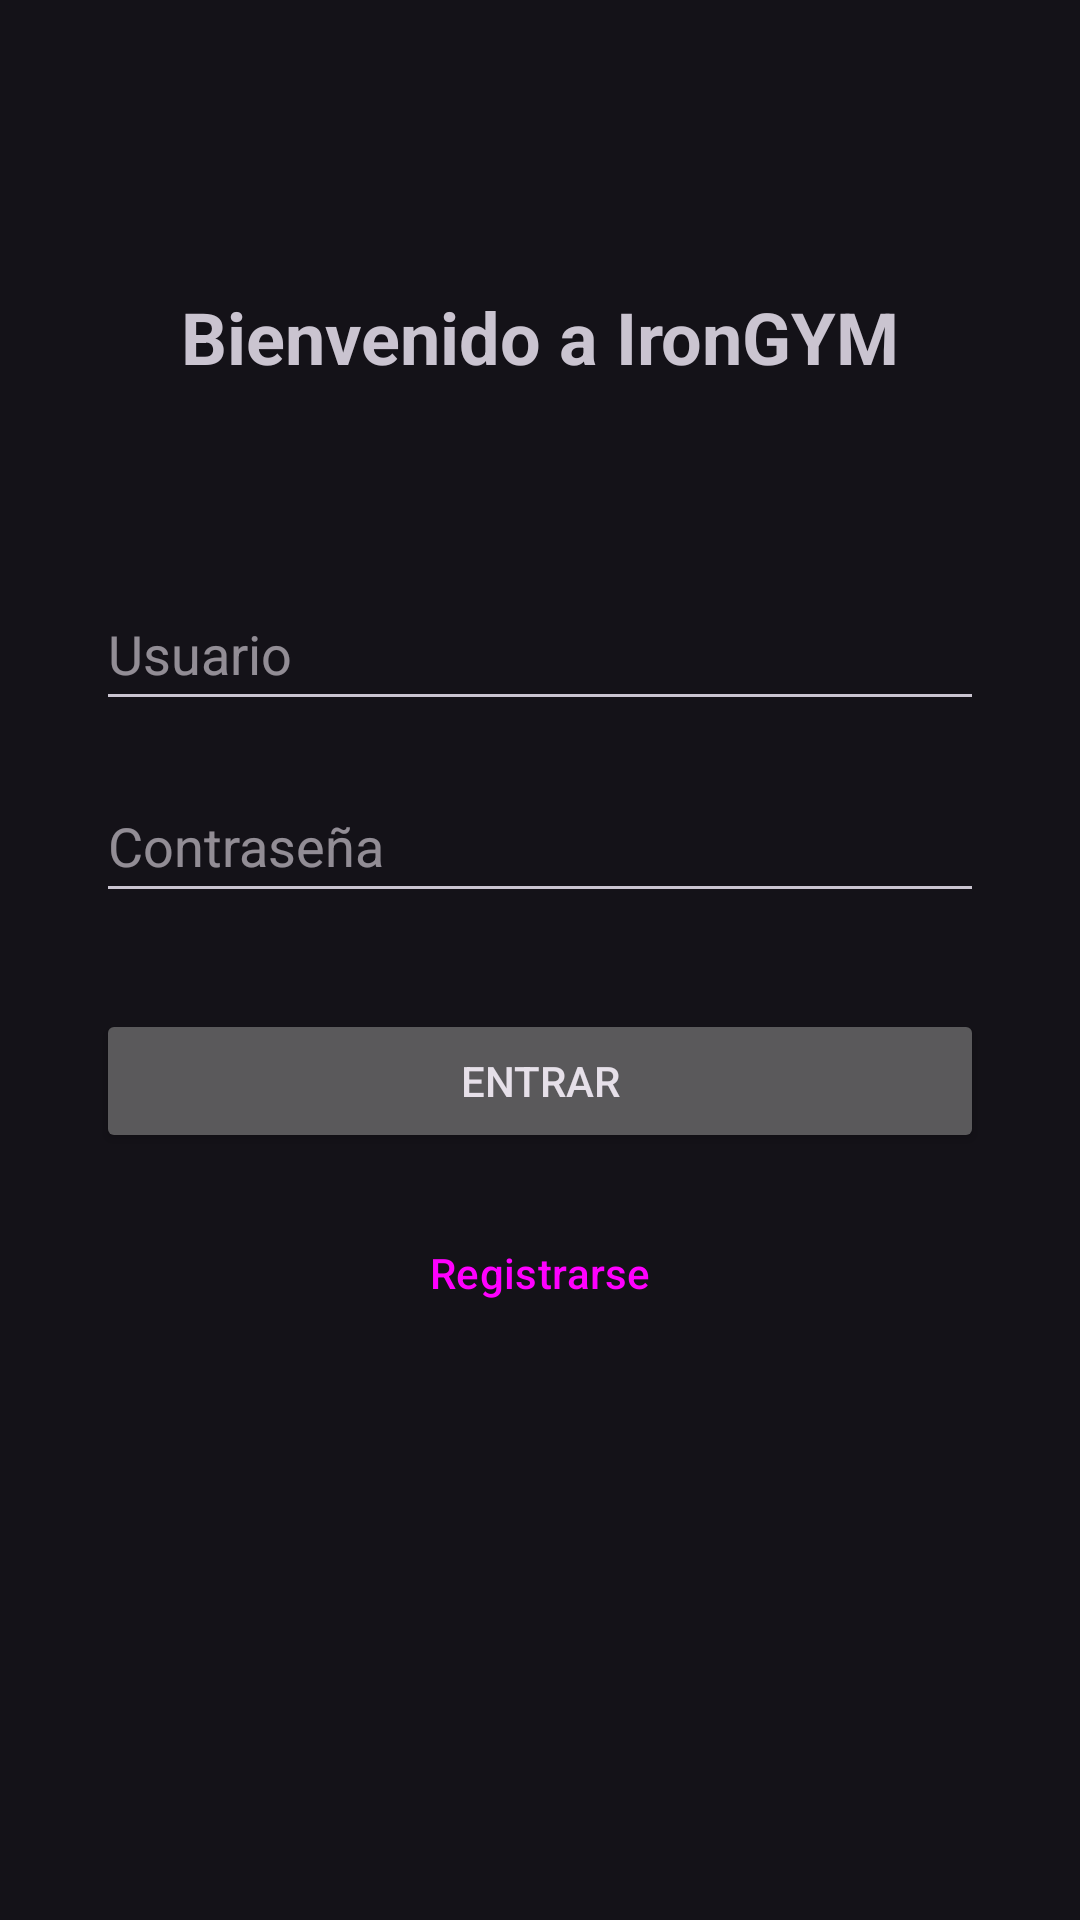

Produce the Android XML layout that renders to this screen, including the resource entries it uses.
<!-- AndroidManifest.xml: application theme Theme.IronGYM -->
<!-- res/layout/activity_login.xml -->
<?xml version="1.0" encoding="utf-8"?>
<androidx.constraintlayout.widget.ConstraintLayout xmlns:android="http://schemas.android.com/apk/res/android"
    xmlns:app="http://schemas.android.com/apk/res-auto"
    xmlns:tools="http://schemas.android.com/tools"
    android:layout_width="match_parent"
    android:layout_height="match_parent"
    android:padding="32dp"
    tools:context=".LoginActivity">

    <TextView
        android:id="@+id/tvLoginTitle"
        android:layout_width="wrap_content"
        android:layout_height="wrap_content"
        android:layout_marginTop="64dp"
        android:text="@string/login_title"
        android:textSize="24sp"
        android:textStyle="bold"
        app:layout_constraintEnd_toEndOf="parent"
        app:layout_constraintStart_toStartOf="parent"
        app:layout_constraintTop_toTopOf="parent" />

    <EditText
        android:id="@+id/etUsername"
        android:layout_width="0dp"
        android:layout_height="wrap_content"
        android:layout_marginTop="64dp"
        android:ems="10"
        android:hint="@string/login_user_hint"
        android:inputType="textPersonName"
        android:minHeight="48dp"
        app:layout_constraintEnd_toEndOf="parent"
        app:layout_constraintStart_toStartOf="parent"
        app:layout_constraintTop_toBottomOf="@+id/tvLoginTitle" />

    <EditText
        android:id="@+id/etPassword"
        android:layout_width="0dp"
        android:layout_height="wrap_content"
        android:layout_marginTop="16dp"
        android:ems="10"
        android:hint="@string/login_pass_hint"
        android:inputType="textPassword"
        android:minHeight="48dp"
        app:layout_constraintEnd_toEndOf="parent"
        app:layout_constraintStart_toStartOf="parent"
        app:layout_constraintTop_toBottomOf="@+id/etUsername" />

    <Button
        android:id="@+id/btnLogin"
        android:layout_width="0dp"
        android:layout_height="wrap_content"
        android:layout_marginTop="32dp"
        android:text="@string/login_button"
        app:layout_constraintEnd_toEndOf="parent"
        app:layout_constraintStart_toStartOf="parent"
        app:layout_constraintTop_toBottomOf="@+id/etPassword" />

    <Button
        android:id="@+id/btnRegister"
        style="?attr/materialButtonOutlinedStyle"
        android:layout_width="0dp"
        android:layout_height="wrap_content"
        android:layout_marginTop="16dp"
        android:text="@string/register_button"
        app:layout_constraintEnd_toEndOf="parent"
        app:layout_constraintStart_toStartOf="parent"
        app:layout_constraintTop_toBottomOf="@+id/btnLogin" />

</androidx.constraintlayout.widget.ConstraintLayout>
<!-- resources referenced by this layout -->
<resources>
  <string name="login_button">Entrar</string>
  <string name="login_pass_hint">Contraseña</string>
  <string name="login_title">Bienvenido a IronGYM</string>
  <string name="login_user_hint">Usuario</string>
  <string name="register_button">Registrarse</string>
  <style name="Theme.IronGYM" parent="Base.Theme.IronGYM" />
  <style name="Base.Theme.IronGYM" parent="Theme.Material3.Dark.NoActionBar">
          
          
      </style>
</resources>
